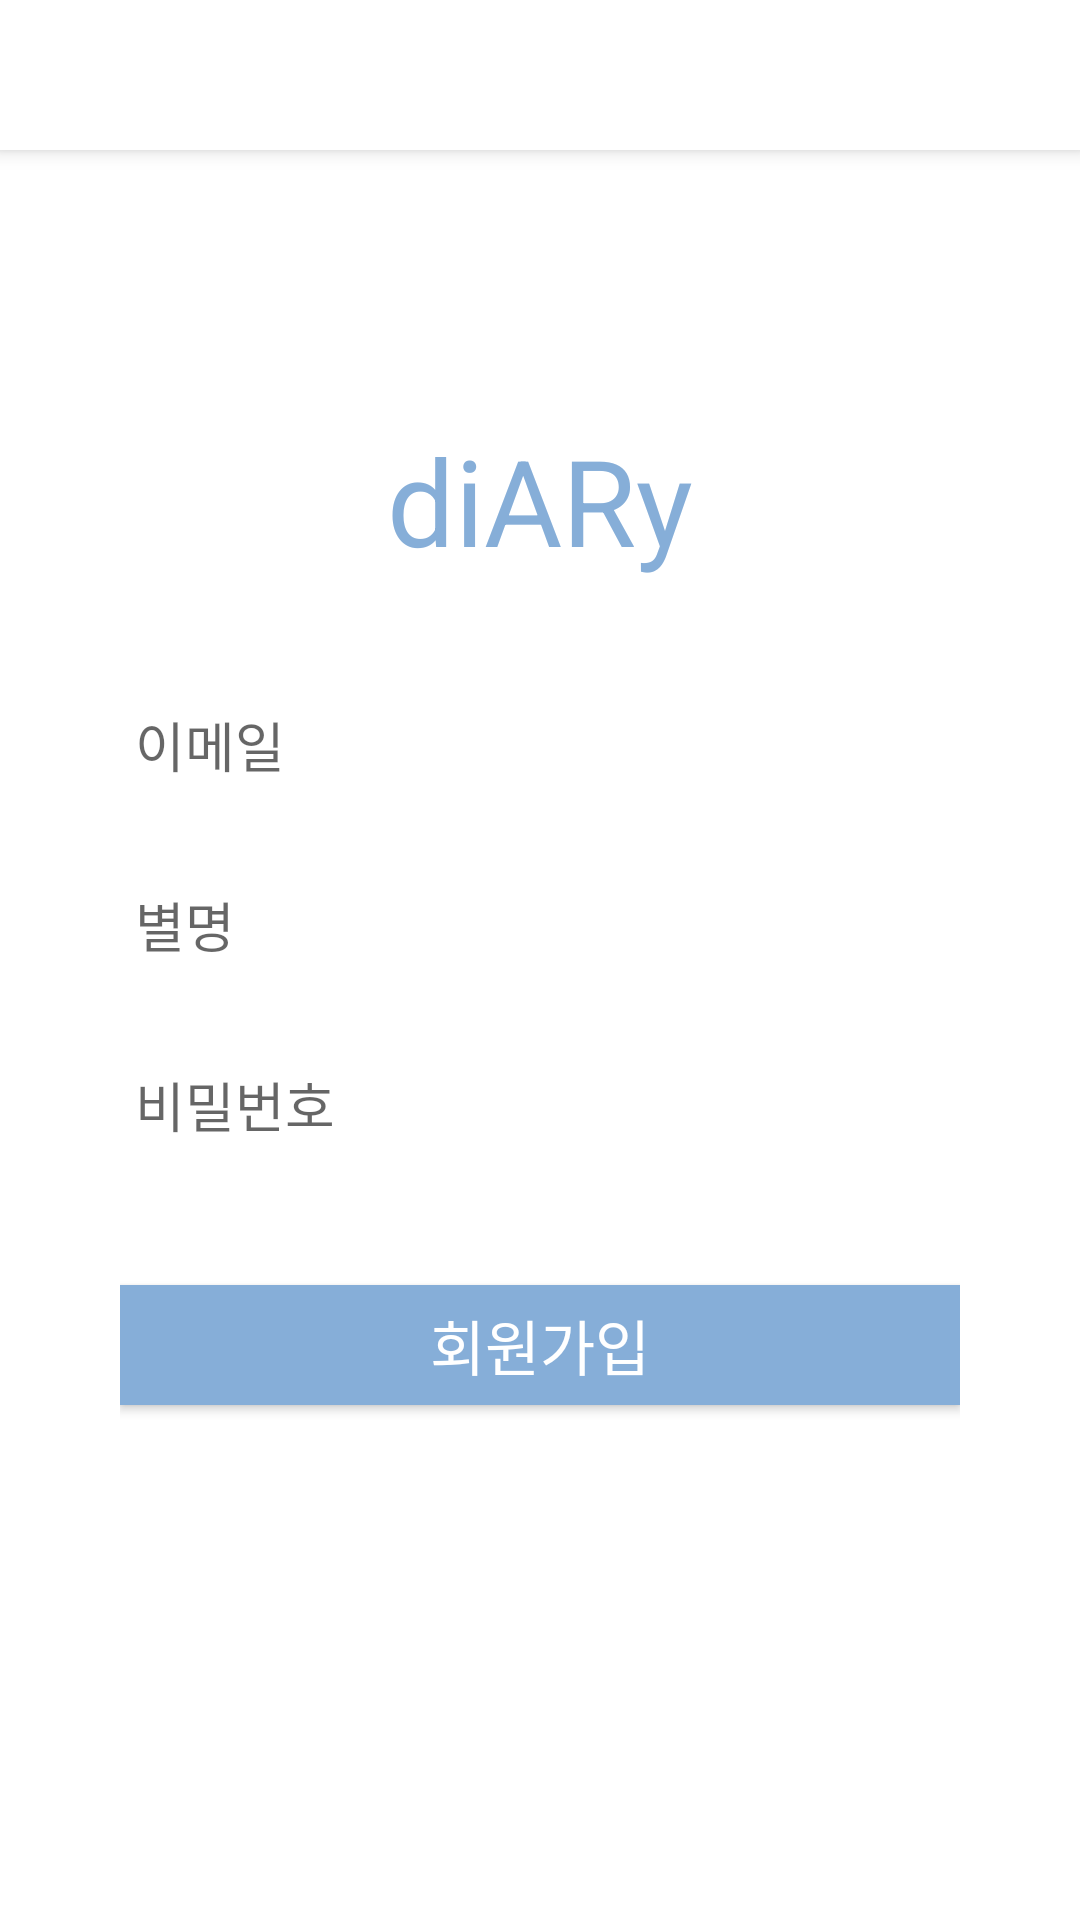

Android layout source for this screen:
<!-- AndroidManifest.xml: application theme Theme.DiARy -->
<!-- res/layout/activity_sign_up.xml -->
<?xml version="1.0" encoding="utf-8"?>
<androidx.constraintlayout.widget.ConstraintLayout
    xmlns:android="http://schemas.android.com/apk/res/android"
    xmlns:app="http://schemas.android.com/apk/res-auto"
    xmlns:tools="http://schemas.android.com/tools"
    android:layout_width="match_parent"
    android:layout_height="match_parent"
    tools:context=".LogInActivity">

    <androidx.appcompat.widget.Toolbar
        android:id="@+id/toolbar"
        style="@style/Widget.MaterialComponents.Toolbar.Primary"
        android:layout_width="match_parent"
        android:layout_height="50dp"
        app:layout_constraintTop_toTopOf="parent" />

    <LinearLayout
        app:layout_constraintEnd_toEndOf="parent"
        app:layout_constraintStart_toStartOf="parent"
        app:layout_constraintTop_toBottomOf="@id/toolbar"
        app:layout_constraintBottom_toBottomOf="parent"
        android:orientation="vertical"
        android:padding="40dp"
        android:layout_width="0dp"
        android:layout_height="0dp" >

        <TextView
            android:layout_width="match_parent"
            android:layout_height="wrap_content"
            android:gravity="center"
            android:layout_marginTop="50dp"
            android:layout_marginBottom="35dp"
            android:text="diARy"
            android:textSize="40dp"
            android:textColor="#86AED8" />

        <EditText
            android:id="@+id/email"
            android:background="@drawable/login_border"
            android:layout_width="match_parent"
            android:layout_height="40dp"
            android:layout_marginBottom="20dp"
            android:padding="5dp"
            android:textSize="18dp"
            android:hint="이메일" />

        <EditText
            android:id="@+id/username"
            android:background="@drawable/login_border"
            android:layout_width="match_parent"
            android:layout_height="40dp"
            android:layout_marginBottom="20dp"
            android:padding="5dp"
            android:textSize="18dp"
            android:hint="별명" />

        <EditText
            android:id="@+id/password"
            android:background="@drawable/login_border"
            android:layout_width="match_parent"
            android:layout_height="40dp"
            android:layout_marginBottom="40dp"
            android:padding="5dp"
            android:textSize="18dp"
            android:hint="비밀번호" />

        <android.widget.Button
            android:id="@+id/sign_up_btn"
            android:layout_width="match_parent"
            android:layout_height="40dp"
            android:background="@drawable/stroke_button"
            android:textColor="@android:color/white"
            android:textSize="20dp"
            android:text="회원가입" />

    </LinearLayout>

</androidx.constraintlayout.widget.ConstraintLayout>
<!-- resources referenced by this layout -->
<resources>
  <!-- drawable stroke_button (drawable) -->
  <?xml version="1.0" encoding="utf-8"?>
  <selector xmlns:android="http://schemas.android.com/apk/res/android">
  
      
      <item>
          <shape>
              <solid android:color="#86AED8" />
              <stroke
                  android:width="2dp"
                  android:color="#86AED8" />
              <corners
                  android:radius="0dp" />
              <padding
                  android:left="5dp"
                  android:top="1dp"
                  android:right="5dp"
                  android:bottom="1dp"/>
          </shape>
      </item>
  
  </selector>
  <style name="Theme.DiARy" parent="Theme.MaterialComponents.DayNight.NoActionBar">
          
          <item name="colorPrimary">#FFFFFF</item>
          <item name="colorPrimaryVariant">#86AED8</item>
          <item name="colorOnPrimary">#86AED8</item>
          
          <item name="colorSecondary">#86AED8</item>
          <item name="colorSecondaryVariant">@color/teal_700</item>
          <item name="colorOnSecondary">#000000</item>
          
          <item name="android:statusBarColor">?attr/colorPrimaryVariant</item>
          
      </style>
  <color name="teal_700">#FF018786</color>
</resources>
